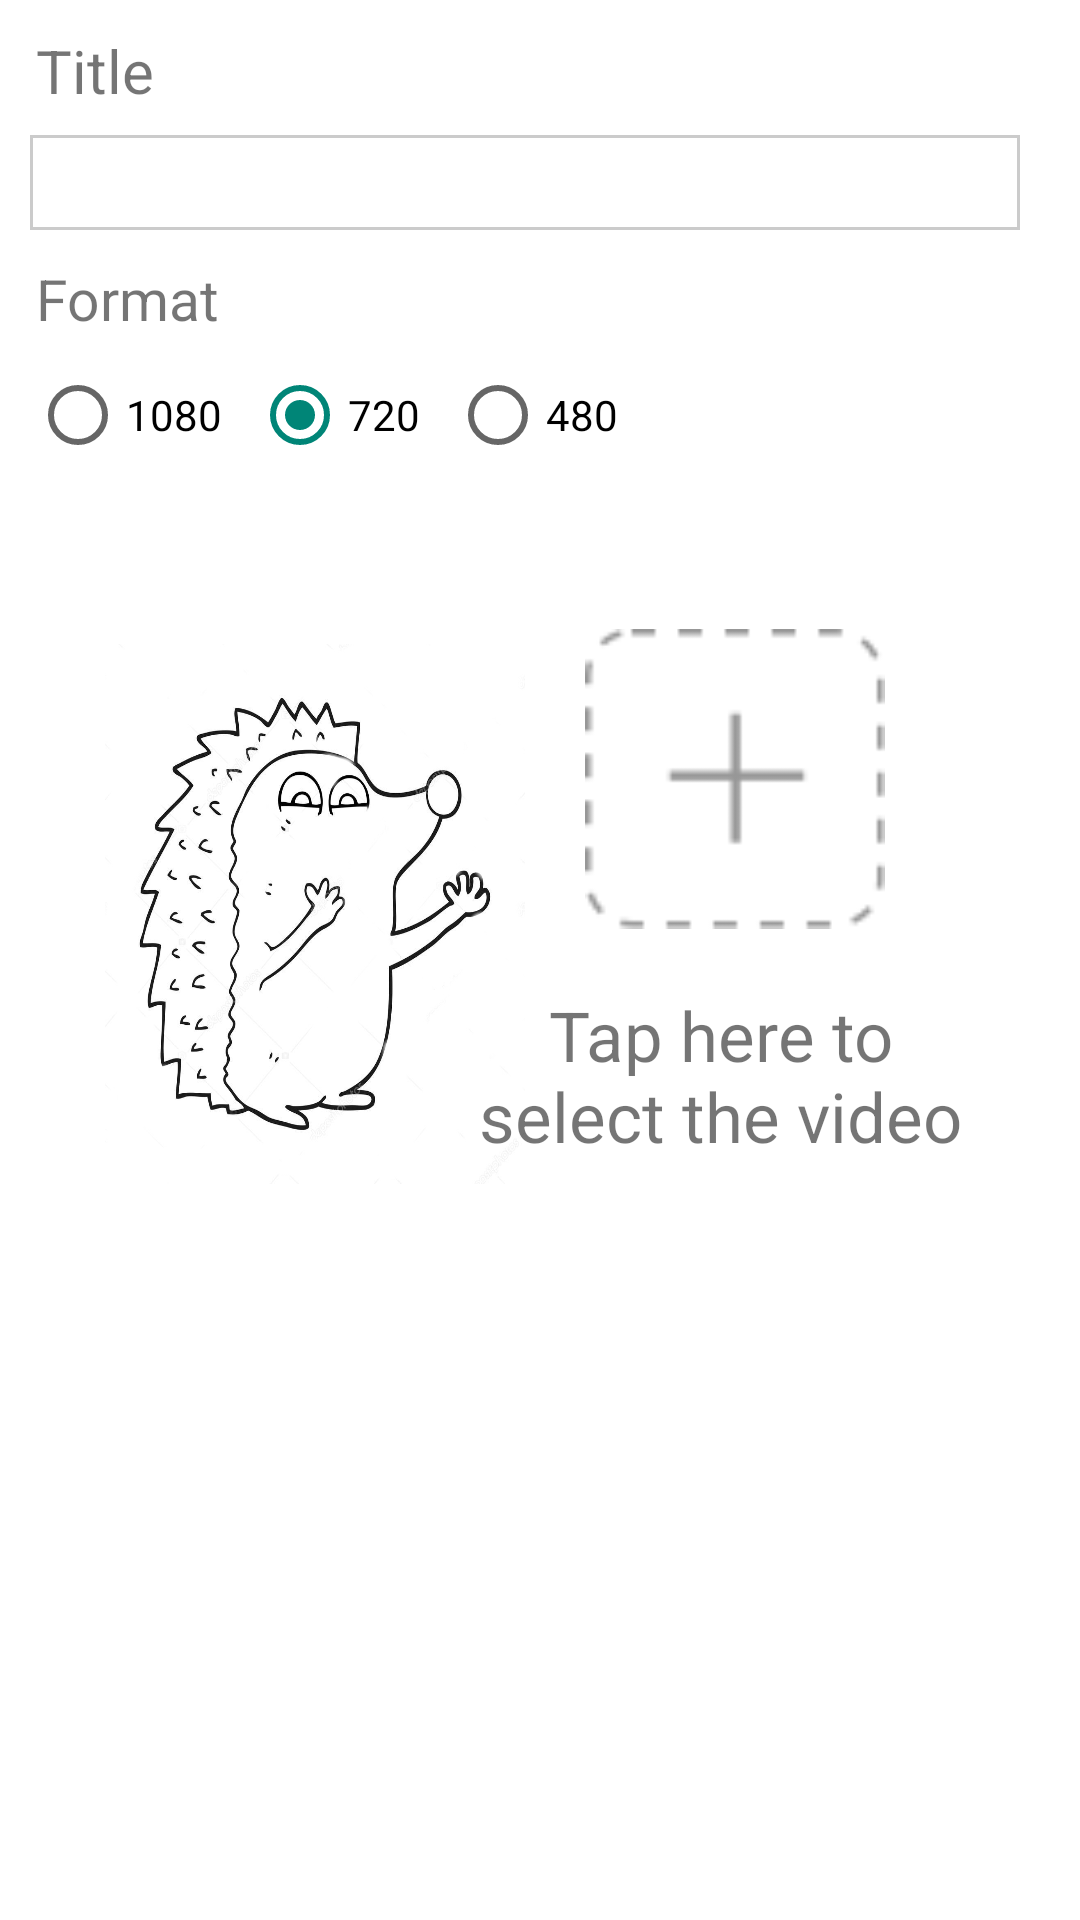

Here is an Android app screen rendered from its layout file. Give the layout XML and the strings, colors and styles it references.
<!-- AndroidManifest.xml: application theme NoActionBar -->
<!-- res/layout/fragment_load.xml -->
<?xml version="1.0" encoding="utf-8"?>
<android.support.constraint.ConstraintLayout
    xmlns:android="http://schemas.android.com/apk/res/android"
    android:layout_width="match_parent"
    android:layout_height="match_parent"
    xmlns:app="http://schemas.android.com/apk/res-auto"
    xmlns:tools="http://schemas.android.com/tools"
    android:background="@android:color/white">

    <TextView
        android:id="@+id/tv_title"
        android:layout_width="wrap_content"
        android:layout_height="wrap_content"
        android:text="@string/title"
        android:textSize="20sp"
        android:layout_marginTop="10dp"
        android:layout_marginLeft="12dp"
        app:layout_constraintTop_toTopOf="parent"
        app:layout_constraintLeft_toLeftOf="parent"/>

    <EditText
        android:id="@+id/et_title"
        android:layout_width="0dp"
        android:layout_height="wrap_content"
        android:layout_marginRight="20dp"
        android:layout_marginLeft="10dp"
        android:layout_marginTop="8dp"
        android:background="@drawable/cell_shape"
        android:gravity="start"
        android:imeOptions="actionNext"
        android:inputType="textMultiLine"
        android:letterSpacing="0.1"
        android:maxEms="1000"
        android:textColor="@android:color/black"
        android:textCursorDrawable="@null"
        android:textSize="16sp"
        android:paddingLeft="10dp"
        android:paddingTop="5dp"
        android:paddingRight="10dp"
        android:paddingBottom="5dp"
        android:visibility="visible"
        app:layout_constraintEnd_toEndOf="parent"
        app:layout_constraintStart_toStartOf="parent"
        app:layout_constraintTop_toBottomOf="@+id/tv_title"
        tools:text="fjkghhh" />

    <TextView
        android:id="@+id/tv_quality"
        android:layout_width="wrap_content"
        android:layout_height="wrap_content"
        android:text="Format"
        android:textSize="19sp"
        android:layout_marginTop="10dp"
        android:layout_marginLeft="12dp"
        app:layout_constraintTop_toBottomOf="@+id/et_title"
        app:layout_constraintLeft_toLeftOf="parent"/>

    <RadioButton
        android:layout_width="wrap_content"
        android:layout_height="wrap_content"
        android:id="@+id/rg_format_1080"
        android:layout_marginTop="10dp"
        android:layout_marginLeft="10dp"
        android:text="1080"
        app:layout_constraintTop_toBottomOf="@+id/tv_quality"
        app:layout_constraintLeft_toLeftOf="parent"/>

    <RadioButton
        android:layout_width="wrap_content"
        android:layout_height="wrap_content"
        android:id="@+id/rg_format_720"
        android:layout_marginTop="10dp"
        android:layout_marginLeft="10dp"
        android:text="720"
        android:checked="true"
        app:layout_constraintTop_toBottomOf="@+id/tv_quality"
        app:layout_constraintLeft_toRightOf="@+id/rg_format_1080"/>

    <RadioButton
        android:layout_width="wrap_content"
        android:layout_height="wrap_content"
        android:id="@+id/rg_format_480"
        android:layout_marginTop="10dp"
        android:layout_marginLeft="10dp"
        android:text="480"
        app:layout_constraintTop_toBottomOf="@+id/tv_quality"
        app:layout_constraintLeft_toRightOf="@+id/rg_format_720"/>

    <TextView
        android:id="@+id/tv_add_video"
        android:layout_width="wrap_content"
        android:layout_height="wrap_content"
        android:textSize="34sp"
        android:textColor="#1d1d26"
        android:letterSpacing="0.02"
        android:lineSpacingExtra="14sp"
        app:layout_constraintVertical_chainStyle="spread"
        app:layout_constraintTop_toBottomOf="@+id/rg_format_1080"
        app:layout_constraintRight_toRightOf="parent"
        app:layout_constraintLeft_toLeftOf="parent"/>

    <ImageButton
        android:id="@+id/ib_plus_box"
        android:layout_width="100dp"
        android:layout_height="100dp"
        android:layout_marginTop="10dp"
        android:layout_marginLeft="20dp"
        android:background="@drawable/add_button"
        app:layout_constraintLeft_toRightOf="@+id/iv_hedgehog"
        app:layout_constraintTop_toBottomOf="@+id/tv_add_video"/>

    <ImageView
        android:layout_width="140dp"
        android:layout_height="180dp"
        android:id="@+id/iv_hedgehog"
        android:background="@drawable/logo"
        android:layout_marginTop="15dp"
        android:layout_marginLeft="30dp"
        app:layout_constraintLeft_toLeftOf="parent"
        app:layout_constraintRight_toRightOf="@+id/tv_add_video"
        app:layout_constraintTop_toBottomOf="@+id/tv_add_video"/>

    <TextView
        android:layout_width="0dp"
        android:layout_height="wrap_content"
        android:id="@+id/tv_add"
        android:text="@string/tap_here"
        android:textSize="23dp"
        android:textAlignment="center"
        android:layout_marginTop="20dp"
        android:layout_marginRight="30dp"
        app:layout_constraintEnd_toEndOf="parent"
        app:layout_constraintStart_toStartOf="@+id/rg_format_480"
        app:layout_constraintTop_toBottomOf="@+id/ib_plus_box"/>

</android.support.constraint.ConstraintLayout>
<!-- resources referenced by this layout -->
<resources>
  <!-- drawable add_button: png bitmap (drawable, 1583 bytes) -->
  <!-- drawable cell_shape (drawable-v24) -->
  <?xml version="1.0" encoding="utf-8"?>
  <shape
      xmlns:android="http://schemas.android.com/apk/res/android"
      android:shape= "rectangle"  >
  
      <stroke android:width="1dp"  android:color="#cbcbcb"/>
  </shape>
  <!-- drawable logo: jpg bitmap (drawable, 73786 bytes) -->
  <string name="tap_here">Tap here to select the video</string>
  <string name="title">Title</string>
  <style name="NoActionBar" parent="Theme.AppCompat.Light.NoActionBar">
          <item name="windowNoTitle">true</item>
          <item name="android:windowContentOverlay">@null</item>
      </style>
</resources>
